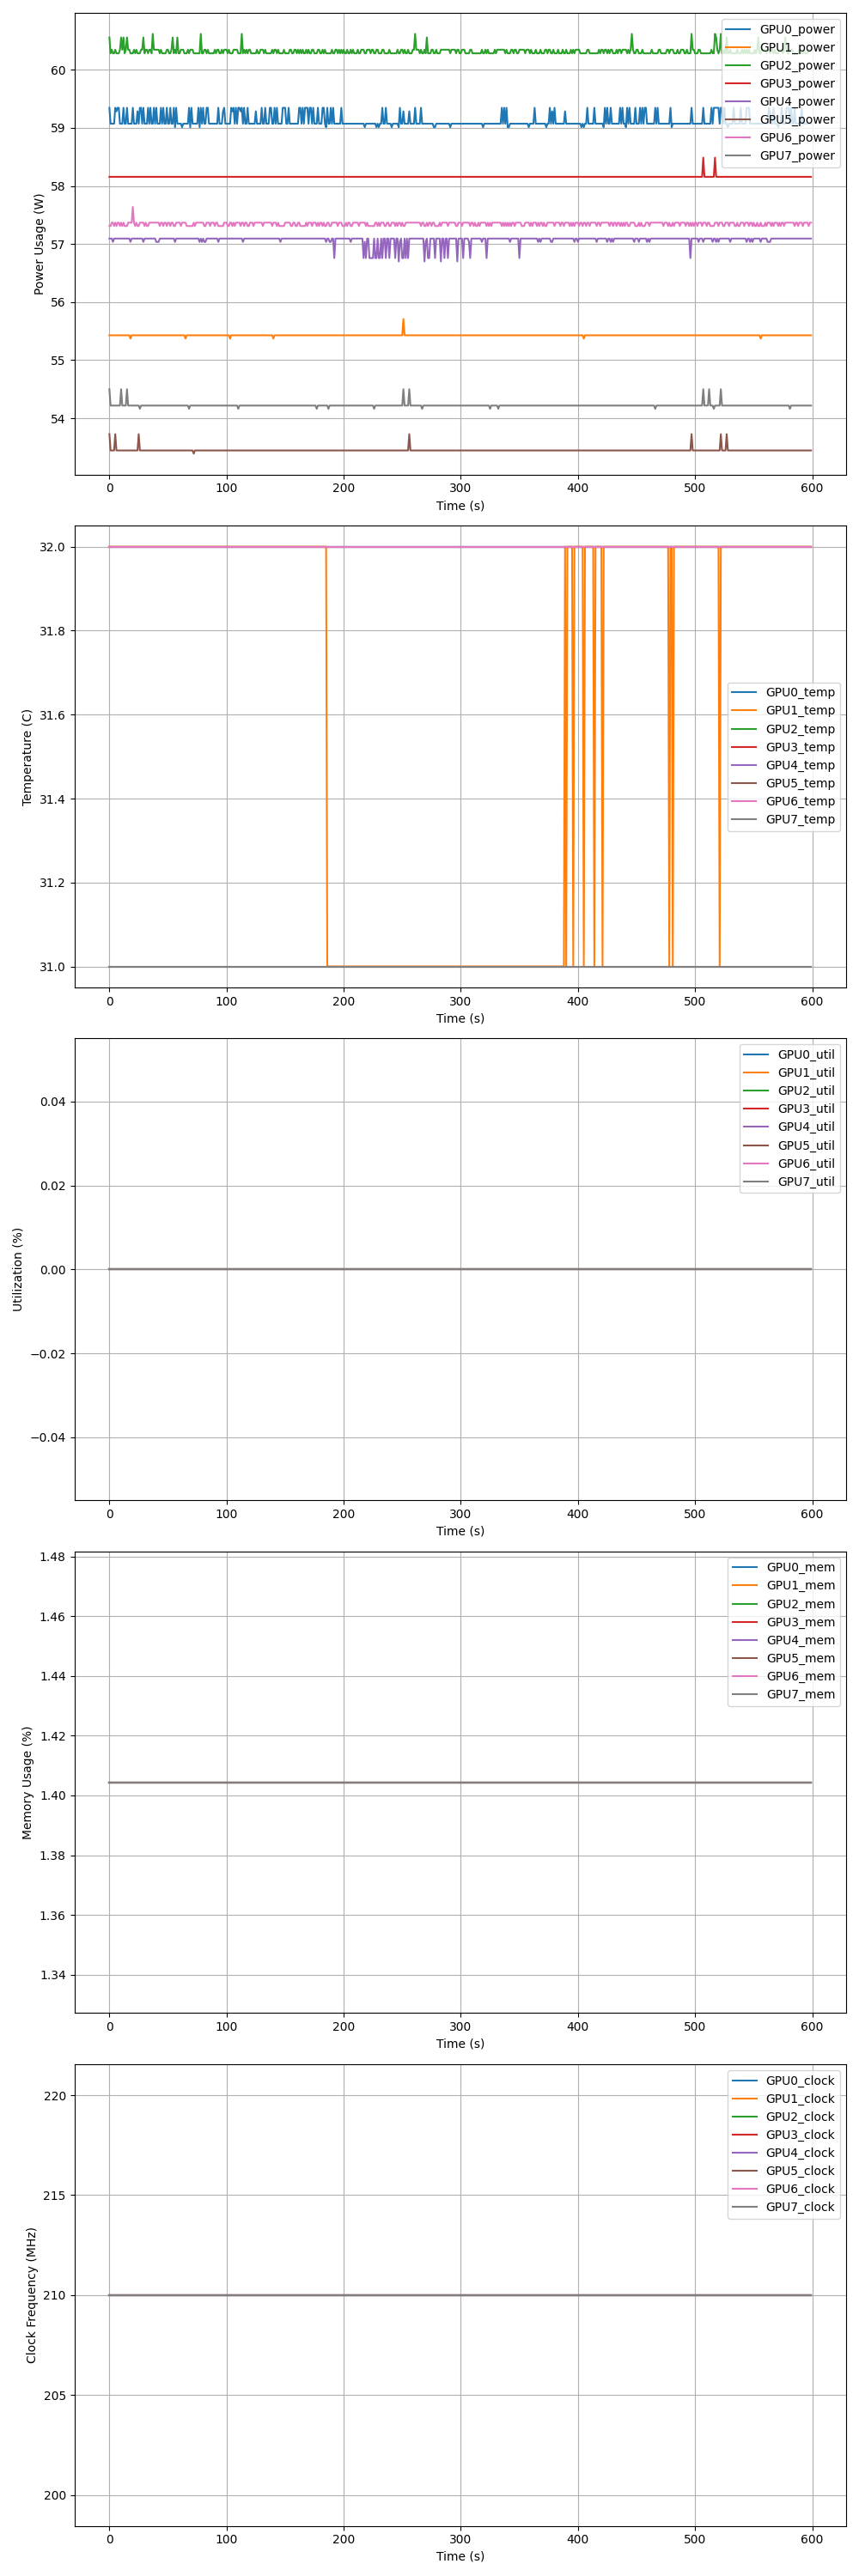

Source data for this figure (header and first rows):
time, GPU0_power, GPU0_temp, GPU0_util, GPU0_mem, GPU0_clock, GPU1_power, GPU1_temp, GPU1_util, GPU1_mem, GPU1_clock, GPU2_power, GPU2_temp, GPU2_util, GPU2_mem, GPU2_clock, GPU3_power, GPU3_temp, GPU3_util, GPU3_mem, GPU3_clock, GPU4_power, GPU4_temp, GPU4_util
7.506459951400757e-07, 59.35, 32, 0, 1.404, 210, 55.43, 32, 0, 1.404, 210, 60.56, 32, 0, 1.404, 210, 58.16, 32, 0, 1.404, 210, 57.09, 32, 0
1, 59.07, 32, 0, 1.404, 210, 55.43, 32, 0, 1.404, 210, 60.28, 32, 0, 1.404, 210, 58.16, 32, 0, 1.404, 210, 57.09, 32, 0
2, 59.07, 32, 0, 1.404, 210, 55.43, 32, 0, 1.404, 210, 60.35, 32, 0, 1.404, 210, 58.16, 32, 0, 1.404, 210, 57.09, 32, 0
3, 59.07, 32, 0, 1.404, 210, 55.43, 32, 0, 1.404, 210, 60.28, 32, 0, 1.404, 210, 58.16, 32, 0, 1.404, 210, 57.04, 32, 0
4, 59.07, 32, 0, 1.404, 210, 55.43, 32, 0, 1.404, 210, 60.28, 32, 0, 1.404, 210, 58.16, 32, 0, 1.404, 210, 57.09, 32, 0
5, 59.35, 32, 0, 1.404, 210, 55.43, 32, 0, 1.404, 210, 60.35, 32, 0, 1.404, 210, 58.16, 32, 0, 1.404, 210, 57.09, 32, 0
6, 59.29, 32, 0, 1.404, 210, 55.43, 32, 0, 1.404, 210, 60.28, 32, 0, 1.404, 210, 58.16, 32, 0, 1.404, 210, 57.09, 32, 0
7, 59.35, 32, 0, 1.404, 210, 55.43, 32, 0, 1.404, 210, 60.28, 32, 0, 1.404, 210, 58.16, 32, 0, 1.404, 210, 57.09, 32, 0
8, 59.35, 32, 0, 1.404, 210, 55.43, 32, 0, 1.404, 210, 60.28, 32, 0, 1.404, 210, 58.16, 32, 0, 1.404, 210, 57.09, 32, 0
9, 59.07, 32, 0, 1.404, 210, 55.43, 32, 0, 1.404, 210, 60.35, 32, 0, 1.404, 210, 58.16, 32, 0, 1.404, 210, 57.09, 32, 0
10, 59.07, 32, 0, 1.404, 210, 55.43, 32, 0, 1.404, 210, 60.56, 32, 0, 1.404, 210, 58.16, 32, 0, 1.404, 210, 57.09, 32, 0
11, 59.07, 32, 0, 1.404, 210, 55.43, 32, 0, 1.404, 210, 60.35, 32, 0, 1.404, 210, 58.16, 32, 0, 1.404, 210, 57.09, 32, 0
12, 59.35, 32, 0, 1.404, 210, 55.43, 32, 0, 1.404, 210, 60.56, 32, 0, 1.404, 210, 58.16, 32, 0, 1.404, 210, 57.09, 32, 0
13, 59.07, 32, 0, 1.404, 210, 55.43, 32, 0, 1.404, 210, 60.28, 32, 0, 1.404, 210, 58.16, 32, 0, 1.404, 210, 57.09, 32, 0
14, 59.07, 32, 0, 1.404, 210, 55.43, 32, 0, 1.404, 210, 60.35, 32, 0, 1.404, 210, 58.16, 32, 0, 1.404, 210, 57.09, 32, 0
15, 59.35, 32, 0, 1.404, 210, 55.43, 32, 0, 1.404, 210, 60.56, 32, 0, 1.404, 210, 58.16, 32, 0, 1.404, 210, 57.09, 32, 0
16, 59.07, 32, 0, 1.404, 210, 55.43, 32, 0, 1.404, 210, 60.35, 32, 0, 1.404, 210, 58.16, 32, 0, 1.404, 210, 57.09, 32, 0
17, 59.07, 32, 0, 1.404, 210, 55.43, 32, 0, 1.404, 210, 60.35, 32, 0, 1.404, 210, 58.16, 32, 0, 1.404, 210, 57.09, 32, 0
18, 59.07, 32, 0, 1.404, 210, 55.37, 32, 0, 1.404, 210, 60.28, 32, 0, 1.404, 210, 58.16, 32, 0, 1.404, 210, 57.04, 32, 0
19, 59.07, 32, 0, 1.404, 210, 55.43, 32, 0, 1.404, 210, 60.28, 32, 0, 1.404, 210, 58.16, 32, 0, 1.404, 210, 57.09, 32, 0
20, 59.35, 32, 0, 1.404, 210, 55.43, 32, 0, 1.404, 210, 60.28, 32, 0, 1.404, 210, 58.16, 32, 0, 1.404, 210, 57.09, 32, 0
21, 59.07, 32, 0, 1.404, 210, 55.43, 32, 0, 1.404, 210, 60.35, 32, 0, 1.404, 210, 58.16, 32, 0, 1.404, 210, 57.09, 32, 0
22, 59.07, 32, 0, 1.404, 210, 55.43, 32, 0, 1.404, 210, 60.28, 32, 0, 1.404, 210, 58.16, 32, 0, 1.404, 210, 57.09, 32, 0
23, 59.07, 32, 0, 1.404, 210, 55.43, 32, 0, 1.404, 210, 60.35, 32, 0, 1.404, 210, 58.16, 32, 0, 1.404, 210, 57.09, 32, 0
24, 59.29, 32, 0, 1.404, 210, 55.43, 32, 0, 1.404, 210, 60.28, 32, 0, 1.404, 210, 58.16, 32, 0, 1.404, 210, 57.09, 32, 0
25, 59.07, 32, 0, 1.404, 210, 55.43, 32, 0, 1.404, 210, 60.28, 32, 0, 1.404, 210, 58.16, 32, 0, 1.404, 210, 57.09, 32, 0
26, 59.35, 32, 0, 1.404, 210, 55.43, 32, 0, 1.404, 210, 60.28, 32, 0, 1.404, 210, 58.16, 32, 0, 1.404, 210, 57.09, 32, 0
27, 59.35, 32, 0, 1.404, 210, 55.43, 32, 0, 1.404, 210, 60.35, 32, 0, 1.404, 210, 58.16, 32, 0, 1.404, 210, 57.09, 32, 0
28, 59.07, 32, 0, 1.404, 210, 55.43, 32, 0, 1.404, 210, 60.35, 32, 0, 1.404, 210, 58.16, 32, 0, 1.404, 210, 57.09, 32, 0
29, 59.35, 32, 0, 1.404, 210, 55.43, 32, 0, 1.404, 210, 60.56, 32, 0, 1.404, 210, 58.16, 32, 0, 1.404, 210, 57.04, 32, 0
30, 59.07, 32, 0, 1.404, 210, 55.43, 32, 0, 1.404, 210, 60.28, 32, 0, 1.404, 210, 58.16, 32, 0, 1.404, 210, 57.09, 32, 0
31, 59.07, 32, 0, 1.404, 210, 55.43, 32, 0, 1.404, 210, 60.35, 32, 0, 1.404, 210, 58.16, 32, 0, 1.404, 210, 57.09, 32, 0
32, 59.07, 32, 0, 1.404, 210, 55.43, 32, 0, 1.404, 210, 60.35, 32, 0, 1.404, 210, 58.16, 32, 0, 1.404, 210, 57.09, 32, 0
33, 59.35, 32, 0, 1.404, 210, 55.43, 32, 0, 1.404, 210, 60.28, 32, 0, 1.404, 210, 58.16, 32, 0, 1.404, 210, 57.09, 32, 0
34, 59.07, 32, 0, 1.404, 210, 55.43, 32, 0, 1.404, 210, 60.35, 32, 0, 1.404, 210, 58.16, 32, 0, 1.404, 210, 57.09, 32, 0
35, 59.35, 32, 0, 1.404, 210, 55.43, 32, 0, 1.404, 210, 60.35, 32, 0, 1.404, 210, 58.16, 32, 0, 1.404, 210, 57.09, 32, 0
36, 59.07, 32, 0, 1.404, 210, 55.43, 32, 0, 1.404, 210, 60.28, 32, 0, 1.404, 210, 58.16, 32, 0, 1.404, 210, 57.09, 32, 0
37, 59.07, 32, 0, 1.404, 210, 55.43, 32, 0, 1.404, 210, 60.62, 32, 0, 1.404, 210, 58.16, 32, 0, 1.404, 210, 57.09, 32, 0
38, 59.35, 32, 0, 1.404, 210, 55.43, 32, 0, 1.404, 210, 60.35, 32, 0, 1.404, 210, 58.16, 32, 0, 1.404, 210, 57.09, 32, 0
39, 59.07, 32, 0, 1.404, 210, 55.43, 32, 0, 1.404, 210, 60.35, 32, 0, 1.404, 210, 58.16, 32, 0, 1.404, 210, 57.09, 32, 0
40, 59.35, 32, 0, 1.404, 210, 55.43, 32, 0, 1.404, 210, 60.35, 32, 0, 1.404, 210, 58.16, 32, 0, 1.404, 210, 57.04, 32, 0
41, 59.07, 32, 0, 1.404, 210, 55.43, 32, 0, 1.404, 210, 60.35, 32, 0, 1.404, 210, 58.16, 32, 0, 1.404, 210, 57.04, 32, 0
42, 59.07, 32, 0, 1.404, 210, 55.43, 32, 0, 1.404, 210, 60.35, 32, 0, 1.404, 210, 58.16, 32, 0, 1.404, 210, 57.04, 32, 0
43, 59.07, 32, 0, 1.404, 210, 55.43, 32, 0, 1.404, 210, 60.28, 32, 0, 1.404, 210, 58.16, 32, 0, 1.404, 210, 57.09, 32, 0
44, 59.35, 32, 0, 1.404, 210, 55.43, 32, 0, 1.404, 210, 60.35, 32, 0, 1.404, 210, 58.16, 32, 0, 1.404, 210, 57.09, 32, 0
45, 59.07, 32, 0, 1.404, 210, 55.43, 32, 0, 1.404, 210, 60.28, 32, 0, 1.404, 210, 58.16, 32, 0, 1.404, 210, 57.09, 32, 0
46, 59.35, 32, 0, 1.404, 210, 55.43, 32, 0, 1.404, 210, 60.28, 32, 0, 1.404, 210, 58.16, 32, 0, 1.404, 210, 57.09, 32, 0
47, 59.07, 32, 0, 1.404, 210, 55.43, 32, 0, 1.404, 210, 60.28, 32, 0, 1.404, 210, 58.16, 32, 0, 1.404, 210, 57.09, 32, 0
48, 59.07, 32, 0, 1.404, 210, 55.43, 32, 0, 1.404, 210, 60.28, 32, 0, 1.404, 210, 58.16, 32, 0, 1.404, 210, 57.09, 32, 0
49, 59.35, 32, 0, 1.404, 210, 55.43, 32, 0, 1.404, 210, 60.35, 32, 0, 1.404, 210, 58.16, 32, 0, 1.404, 210, 57.09, 32, 0
50, 59.07, 32, 0, 1.404, 210, 55.43, 32, 0, 1.404, 210, 60.35, 32, 0, 1.404, 210, 58.16, 32, 0, 1.404, 210, 57.09, 32, 0
51, 59.07, 32, 0, 1.404, 210, 55.43, 32, 0, 1.404, 210, 60.28, 32, 0, 1.404, 210, 58.16, 32, 0, 1.404, 210, 57.09, 32, 0
52, 59.35, 32, 0, 1.404, 210, 55.43, 32, 0, 1.404, 210, 60.28, 32, 0, 1.404, 210, 58.16, 32, 0, 1.404, 210, 57.09, 32, 0
53, 59.07, 32, 0, 1.404, 210, 55.43, 32, 0, 1.404, 210, 60.35, 32, 0, 1.404, 210, 58.16, 32, 0, 1.404, 210, 57.09, 32, 0
54, 59.07, 32, 0, 1.404, 210, 55.43, 32, 0, 1.404, 210, 60.56, 32, 0, 1.404, 210, 58.16, 32, 0, 1.404, 210, 57.09, 32, 0
55, 59.35, 32, 0, 1.404, 210, 55.43, 32, 0, 1.404, 210, 60.28, 32, 0, 1.404, 210, 58.16, 32, 0, 1.404, 210, 57.09, 32, 0
56, 59.01, 32, 0, 1.404, 210, 55.43, 32, 0, 1.404, 210, 60.35, 32, 0, 1.404, 210, 58.16, 32, 0, 1.404, 210, 57.04, 32, 0
57, 59.35, 32, 0, 1.404, 210, 55.43, 32, 0, 1.404, 210, 60.28, 32, 0, 1.404, 210, 58.16, 32, 0, 1.404, 210, 57.09, 32, 0
58, 59.07, 32, 0, 1.404, 210, 55.43, 32, 0, 1.404, 210, 60.56, 32, 0, 1.404, 210, 58.16, 32, 0, 1.404, 210, 57.09, 32, 0
59, 59.07, 32, 0, 1.404, 210, 55.43, 32, 0, 1.404, 210, 60.28, 32, 0, 1.404, 210, 58.16, 32, 0, 1.404, 210, 57.09, 32, 0
... 540 more rows
